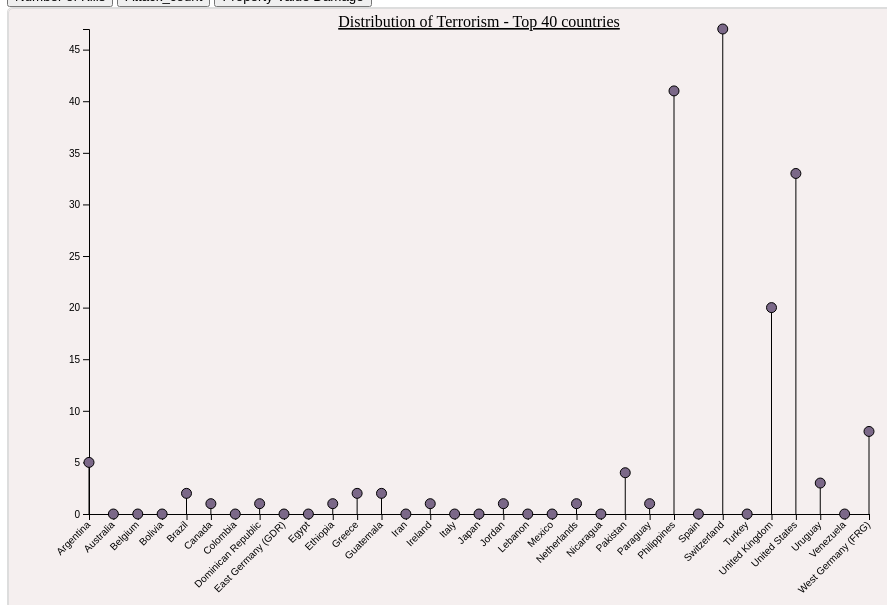
D3 v4 page, settled after 360 driven frames (6 s of simulated time); the page loaded 1 data file(s).


    // set the dimensions and margins of the graph
    const margin = {top: 20, right: 40, bottom: 95, left: 80},
        width = 900 - margin.left - margin.right,
        height = 600 - margin.top - margin.bottom;
    
    // append the svg object to the body of the page
    const svg = d3.select("#my_dataviz")
        .append("svg")
        .attr("width", width + margin.left + margin.right)
        .attr("height", height + margin.top + margin.bottom)
        .attr("class","graph-svg-component")
        .append("g")
        .attr("transform",
              "translate(" + margin.left + "," + margin.top + ")");
  
      svg.append("text")
        .attr("x", (width / 2))             
        .attr("y", 0 - (margin.top / 10))
        .attr("text-anchor", "middle")  
        .style("font-size", "16px") 
        .style("text-decoration", "underline")  
        .text("Distribution of Terrorism - Top 40 countries")
        
    // Initialize the X axis
    const x = d3.scaleBand()
      .range([ 0, width ])
      .paddingInner(1);
    const xAxis = svg.append("g")
      .attr("transform", "translate(0," + height + ")")

    // Initialize the Y axis
    const y = d3.scaleLinear()
      .range([ height, 0]);
    const yAxis = svg.append("g")
      .attr("class", "myYaxis")
    // A function that create / update the plot for a given variable:
    function update(selectedVar) {
    // Parse the Data
    d3.csv("./region_dataviz.csv", function(data) {
    
      // X axis
        x.domain(data.map(function(d) { return d.Country; }))
        xAxis.transition().duration(1000).call(d3.axisBottom(x)).selectAll("text")
        .attr("transform", "translate(-10,0)rotate(-45)")
        .style("text-anchor", "end");

      // Add Y axis
      y.domain([0, d3.max(data, function(d) { return +d[selectedVar] }) ]);
      yAxis.transition().duration(1000).call(d3.axisLeft(y));
    

    
      // variable u: map data to existing circle
          const j = svg.selectAll(".myLine")
       .data(data)
        // update lines
        j
        .enter()
        .append("line")
        .attr("class", "myLine")
        .merge(j)
        .transition()
        .duration(1000)
        .attr("x1", function(d) { console.log(x(d.Country)) ; return x(d.Country); })
        .attr("x2", function(d) { return x(d.Country); })
        .attr("y1", y(0))
        .attr("y2", function(d) { return y(d[selectedVar]); })
        .attr("stroke", "black")

      const tooltip = d3.select("#my_dataviz")
            .append("circle")
            .style("opacity", 0)
            .attr("class", "tooltip")
            .style("background-color", "white")
            .style("border", "solid")
            .style("border-width", "2px")
            .style("border-radius", "5px")
            .style("padding", "5px");

      const format = d3.format(",")
      const mouseover = function(d) {
          tooltip
          .transition()
          .duration(1000)
          .style("opacity", 0.8)
          }

      const mousemove = function(d) {
          tooltip
          .html( d.Country + ": "+ format(d[selectedVar]))
          .style("left", (d3.mouse(this)[0])+ "px") // It is important to put the +90: other wise the tooltip is exactly where the point is an it creates a weird effect
          .style("top", (d3.mouse(this)[1])+ "px")
        }

    // A function that change this tooltip when the leaves a point: just need to set opacity to 0 again
      const mouseleave = function(d) {
        tooltip
        .transition()
        .duration(1000)
        .style("opacity", 0)
        }
      // variable u: map data to existing circle
      const u = svg.selectAll("circle")
        .data(data)
      // update bars
        u
        .enter()
        .append("circle")
        .merge(u)
          .attr("r", 5)
          .attr("fill", "#7b6888")
          .attr("stroke","black")
          .attr("cx", function(d) { return x(d.Country); })
          .attr("cy", function(d) { return y(d[selectedVar]); })
          .style("cursor", "pointer")
        .on("mouseover", mouseover )
        .on("mousemove", mousemove )
        .on("mouseleave", mouseleave );
  
          })
  }


// Initialize plot
update('Nkill')


### data: region_dataviz.csv
?Country, Nkill, Propvalue, Attack_count
Argentina, 5, 656000, 21
Australia, 0, 0, 1
Belgium, 0, 0, 1
Bolivia, 0, 0, 1
Brazil, 2, 0, 6
Canada, 1, 0, 2
Colombia, 0, 0, 1
Dominican Republic, 1, 0, 2
East Germany (GDR), 0, 0, 12
Egypt, 0, 0, 1
Ethiopia, 1, 0, 3
Greece, 2, 25000, 3
Guatemala, 2, 0, 4
Iran, 0, 0, 5
Ireland, 1, 0, 1
Italy, 0, 0, 3
Japan, 0, 0, 2
Jordan, 1, 100000, 9
Lebanon, 0, 0, 1
Mexico, 0, 0, 2
Netherlands, 1, 0, 3
Nicaragua, 0, 0, 1
Pakistan, 4, 0, 1
Paraguay, 1, 0, 1
Philippines, 41, 2081000, 10
Spain, 0, 5000, 4
Switzerland, 47, 3000000, 3
Turkey, 0, 25000, 12
United Kingdom, 20, 5000, 12
United States, 33, 19994193, 468
Uruguay, 3, 5946000, 33
Venezuela, 0, 0, 2
West Germany (FRG), 8, 235700, 20